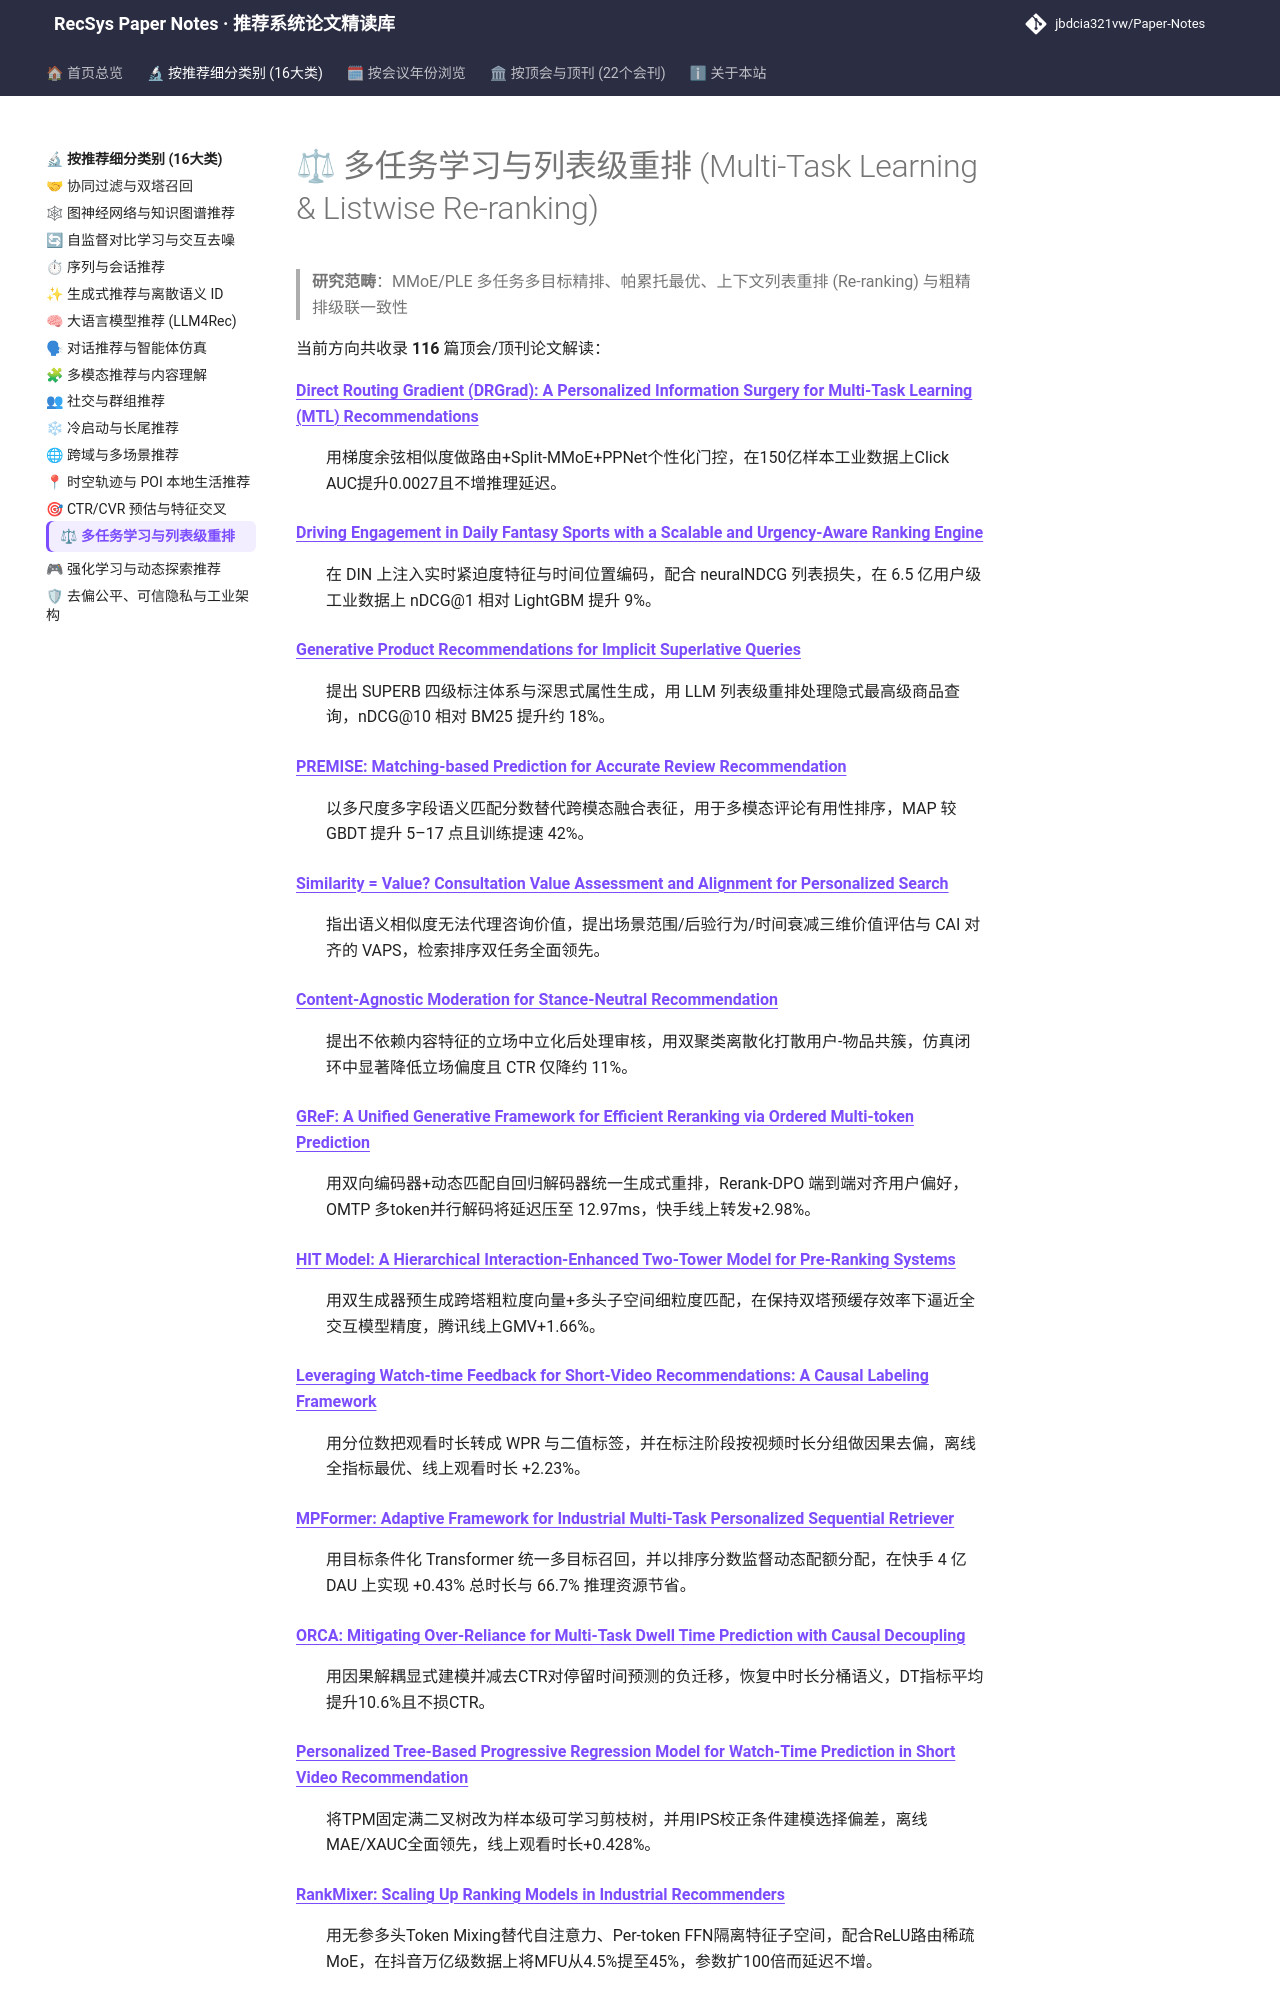

repository: jbdcia321vw/Paper-Notes · page: topics/multi_task_reranking/index.html · generator: mkdocs

# ⚖ 多任务学习与列表级重排 (Multi-Task Learning & Listwise Re-ranking)

> **研究范畴**：MMoE/PLE 多任务多目标精排、帕累托最优、上下文列表重排 (Re-ranking) 与粗精排级联一致性

当前方向共收录 **116** 篇顶会/顶刊论文解读：

<dl>
<dt><strong><a href="../../venues/AAAI/2025/multi_task_reranking/direct_routing_gradient_drgrad_a_personalized_information_surgery_for_multi/">Direct Routing Gradient (DRGrad): A Personalized Information Surgery for Multi-Task Learning (MTL) Recommendations</a></strong></dt>
<dd>
<p>用梯度余弦相似度做路由+Split-MMoE+PPNet个性化门控，在150亿样本工业数据上Click AUC提升0.0027且不增推理延迟。</p>
</dd>
<dt><strong><a href="../../venues/AAAI/2026/sequential_rec/driving_engagement_in_daily_fantasy_sports_with_a_scalable_and_urgency_awar/">Driving Engagement in Daily Fantasy Sports with a Scalable and Urgency-Aware Ranking Engine</a></strong></dt>
<dd>
<p>在 DIN 上注入实时紧迫度特征与时间位置编码，配合 neuralNDCG 列表损失，在 6.5 亿用户级工业数据上 nDCG@1 相对 LightGBM 提升 9%。</p>
</dd>
<dt><strong><a href="../../venues/ACL_EMNLP/2025/llm_rec/generative_product_recommendations_for_implicit_superlative_queries/">Generative Product Recommendations for Implicit Superlative Queries</a></strong></dt>
<dd>
<p>提出 SUPERB 四级标注体系与深思式属性生成，用 LLM 列表级重排处理隐式最高级商品查询，nDCG@10 相对 BM25 提升约 18%。</p>
</dd>
<dt><strong><a href="../../venues/ACL_EMNLP/2025/multimodal_rec/premise_matching_based_prediction_for_accurate_review_recommendation/">PREMISE: Matching-based Prediction for Accurate Review Recommendation</a></strong></dt>
<dd>
<p>以多尺度多字段语义匹配分数替代跨模态融合表征，用于多模态评论有用性排序，MAP 较 GBDT 提升 5–17 点且训练提速 42%。</p>
</dd>
<dt><strong><a href="../../venues/ACL_EMNLP/2025/llm_rec/similarity_value_consultation_value_assessment_and_alignment_for_personaliz/">Similarity = Value? Consultation Value Assessment and Alignment for Personalized Search</a></strong></dt>
<dd>
<p>指出语义相似度无法代理咨询价值，提出场景范围/后验行为/时间衰减三维价值评估与 CAI 对齐的 VAPS，检索排序双任务全面领先。</p>
</dd>
<dt><strong><a href="../../venues/CIKM/2025/debias_fairness_industrial/content_agnostic_moderation_for_stance_neutral_recommendation/">Content-Agnostic Moderation for Stance-Neutral Recommendation</a></strong></dt>
<dd>
<p>提出不依赖内容特征的立场中立化后处理审核，用双聚类离散化打散用户-物品共簇，仿真闭环中显著降低立场偏度且 CTR 仅降约 11%。</p>
</dd>
<dt><strong><a href="../../venues/CIKM/2025/multi_task_reranking/gref_a_unified_generative_framework_for_efficient_reranking_via_ordered_mul/">GReF: A Unified Generative Framework for Efficient Reranking via Ordered Multi-token Prediction</a></strong></dt>
<dd>
<p>用双向编码器+动态匹配自回归解码器统一生成式重排，Rerank-DPO 端到端对齐用户偏好，OMTP 多token并行解码将延迟压至 12.97ms，快手线上转发+2.98%。</p>
</dd>
<dt><strong><a href="../../venues/CIKM/2025/ctr_feature_interaction/hit_model_a_hierarchical_interaction_enhanced_two_tower_model_for_pre_ranki/">HIT Model: A Hierarchical Interaction-Enhanced Two-Tower Model for Pre-Ranking Systems</a></strong></dt>
<dd>
<p>用双生成器预生成跨塔粗粒度向量+多头子空间细粒度匹配，在保持双塔预缓存效率下逼近全交互模型精度，腾讯线上GMV+1.66%。</p>
</dd>
<dt><strong><a href="../../venues/CIKM/2025/debias_fairness_industrial/leveraging_watch_time_feedback_for_short_video_recommendations_a_causal_lab/">Leveraging Watch-time Feedback for Short-Video Recommendations: A Causal Labeling Framework</a></strong></dt>
<dd>
<p>用分位数把观看时长转成 WPR 与二值标签，并在标注阶段按视频时长分组做因果去偏，离线全指标最优、线上观看时长 +2.23%。</p>
</dd>
<dt><strong><a href="../../venues/CIKM/2025/multi_task_reranking/mpformer_adaptive_framework_for_industrial_multi_task_personalized_sequenti/">MPFormer: Adaptive Framework for Industrial Multi-Task Personalized Sequential Retriever</a></strong></dt>
<dd>
<p>用目标条件化 Transformer 统一多目标召回，并以排序分数监督动态配额分配，在快手 4 亿 DAU 上实现 +0.43% 总时长与 66.7% 推理资源节省。</p>
</dd>
<dt><strong><a href="../../venues/CIKM/2025/multi_task_reranking/orca_mitigating_over_reliance_for_multi_task_dwell_time_prediction_with_cau/">ORCA: Mitigating Over-Reliance for Multi-Task Dwell Time Prediction with Causal Decoupling</a></strong></dt>
<dd>
<p>用因果解耦显式建模并减去CTR对停留时间预测的负迁移，恢复中时长分桶语义，DT指标平均提升10.6%且不损CTR。</p>
</dd>
<dt><strong><a href="../../venues/CIKM/2025/ctr_feature_interaction/personalized_tree_based_progressive_regression_model_for_watch_time_predict/">Personalized Tree-Based Progressive Regression Model for Watch-Time Prediction in Short Video Recommendation</a></strong></dt>
<dd>
<p>将TPM固定满二叉树改为样本级可学习剪枝树，并用IPS校正条件建模选择偏差，离线MAE/XAUC全面领先，线上观看时长+0.428%。</p>
</dd>
<dt><strong><a href="../../venues/CIKM/2025/ctr_feature_interaction/rankmixer_scaling_up_ranking_models_in_industrial_recommenders/">RankMixer: Scaling Up Ranking Models in Industrial Recommenders</a></strong></dt>
<dd>
<p>用无参多头Token Mixing替代自注意力、Per-token FFN隔离特征子空间，配合ReLU路由稀疏MoE，在抖音万亿级数据上将MFU从4.5%提至45%，参数扩100倍而延迟不增。</p>
</dd>
<dt><strong><a href="../../venues/CIKM/2025/ctr_feature_interaction/see_beyond_a_single_view_multi_attribution_learning_leads_to_better_convers/">See Beyond a Single View: Multi-Attribution Learning Leads to Better Conversion Rate Prediction</a></strong></dt>
<dd>
<p>将多归因标签作为辅助任务联合学习，用笛卡尔积辅助训练增强监督信号，离线GAUC+0.51%、线上ROI+2.6%</p>
</dd>
<dt><strong><a href="../../venues/CIKM/2025/rl_bandit_rec/stratified_expert_cloning_for_retention_aware_recommendation_at_scale/">Stratified Expert Cloning for Retention-Aware Recommendation at Scale</a></strong></dt>
<dd>
<p>用分层专家行为克隆替代 RL 探索，配合动作熵正则与自适应专家选择，在快手双平台 A/B 中提升活跃天数 0.098%/0.122%。</p>
</dd>
<dt><strong><a href="../../ve
